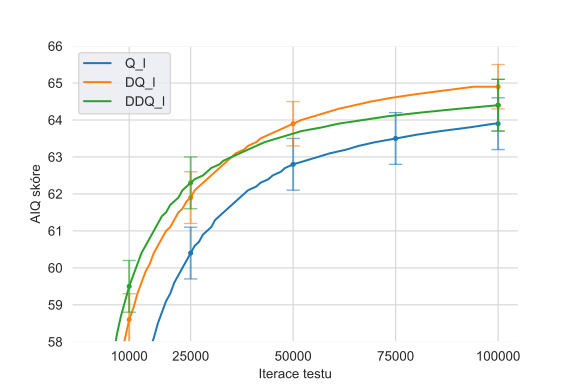

The data file committed next to this chart (first rows):
Iteration, Q_l(0.0,0.5,0.5,0.005,0.95) score, Q_l(0.0,0.5,0.5,0.005,0.95) interval, DQ_l(0.0005,0.91,4,0.005,0,128,224,0,0,3…, DQ_l(0.0005,0.91,4,0.005,0,128,224,0,0,3…, DDQ_l(0.0005,0.91,4,0.005,0,256,176,0,0,…, DDQ_l(0.0005,0.91,4,0.005,0,256,176,0,0,…
1000, 46.5, 0.7, 49.0, 0.6, 47.5, 0.6
2000, 47.8, 0.7, 51.1, 0.6, 51.5, 0.7
3000, 48.9, 0.7, 52.7, 0.6, 53.7, 0.7
4000, 50.0, 0.7, 54.0, 0.7, 55.4, 0.7
5000, 51.1, 0.7, 55.1, 0.7, 56.6, 0.7
6000, 52.1, 0.7, 56.1, 0.7, 57.5, 0.7
7000, 53.1, 0.7, 56.9, 0.7, 58.2, 0.7
8000, 53.9, 0.7, 57.6, 0.7, 58.7, 0.7
9000, 54.6, 0.7, 58.1, 0.7, 59.1, 0.7
10000, 55.3, 0.7, 58.6, 0.7, 59.5, 0.7
11000, 55.9, 0.7, 58.9, 0.7, 59.8, 0.7
12000, 56.4, 0.7, 59.3, 0.7, 60.1, 0.7
13000, 56.9, 0.7, 59.6, 0.7, 60.4, 0.7
14000, 57.4, 0.7, 59.9, 0.7, 60.6, 0.7
15000, 57.8, 0.7, 60.1, 0.7, 60.8, 0.7
16000, 58.1, 0.7, 60.4, 0.7, 61.0, 0.7
17000, 58.5, 0.7, 60.6, 0.7, 61.2, 0.7
18000, 58.8, 0.7, 60.8, 0.7, 61.4, 0.7
19000, 59.1, 0.7, 61.0, 0.7, 61.5, 0.7
20000, 59.3, 0.7, 61.1, 0.7, 61.7, 0.7
21000, 59.6, 0.7, 61.3, 0.7, 61.8, 0.7
22000, 59.8, 0.7, 61.5, 0.7, 61.9, 0.7
23000, 60.0, 0.7, 61.6, 0.7, 62.1, 0.7
24000, 60.2, 0.7, 61.8, 0.7, 62.2, 0.7
25000, 60.4, 0.7, 61.9, 0.7, 62.3, 0.7
26000, 60.6, 0.7, 62.1, 0.7, 62.4, 0.7
27000, 60.7, 0.7, 62.2, 0.7, 62.4, 0.7
28000, 60.9, 0.7, 62.3, 0.7, 62.5, 0.7
29000, 61.0, 0.7, 62.4, 0.7, 62.6, 0.7
30000, 61.1, 0.7, 62.5, 0.7, 62.7, 0.7
31000, 61.3, 0.7, 62.6, 0.7, 62.7, 0.7
32000, 61.4, 0.7, 62.7, 0.7, 62.8, 0.7
33000, 61.5, 0.7, 62.8, 0.7, 62.9, 0.7
34000, 61.6, 0.7, 62.9, 0.7, 62.9, 0.7
35000, 61.7, 0.7, 63.0, 0.7, 63.0, 0.7
36000, 61.8, 0.7, 63.1, 0.7, 63.0, 0.7
37000, 61.9, 0.7, 63.1, 0.7, 63.1, 0.7
38000, 62.0, 0.7, 63.2, 0.7, 63.1, 0.7
39000, 62.1, 0.7, 63.3, 0.7, 63.2, 0.7
40000, 62.1, 0.7, 63.3, 0.7, 63.2, 0.7
41000, 62.2, 0.7, 63.4, 0.7, 63.3, 0.7
42000, 62.3, 0.7, 63.5, 0.7, 63.3, 0.7
43000, 62.3, 0.7, 63.5, 0.7, 63.4, 0.7
44000, 62.4, 0.7, 63.6, 0.7, 63.4, 0.7
45000, 62.5, 0.7, 63.6, 0.7, 63.4, 0.7
46000, 62.5, 0.7, 63.7, 0.7, 63.5, 0.7
47000, 62.6, 0.7, 63.7, 0.7, 63.5, 0.7
48000, 62.7, 0.7, 63.8, 0.7, 63.5, 0.7
49000, 62.7, 0.7, 63.8, 0.6, 63.6, 0.7
50000, 62.8, 0.7, 63.9, 0.6, 63.6, 0.7
51000, 62.8, 0.7, 63.9, 0.6, 63.6, 0.7
52000, 62.8, 0.7, 64.0, 0.6, 63.7, 0.7
53000, 62.9, 0.7, 64.0, 0.6, 63.7, 0.7
54000, 62.9, 0.7, 64.0, 0.6, 63.7, 0.7
55000, 62.9, 0.7, 64.1, 0.6, 63.7, 0.7
56000, 63.0, 0.7, 64.1, 0.6, 63.7, 0.7
57000, 63.0, 0.7, 64.1, 0.6, 63.8, 0.7
58000, 63.0, 0.7, 64.2, 0.6, 63.8, 0.7
59000, 63.1, 0.7, 64.2, 0.6, 63.8, 0.7
60000, 63.1, 0.7, 64.2, 0.6, 63.8, 0.7
... 40 more rows
